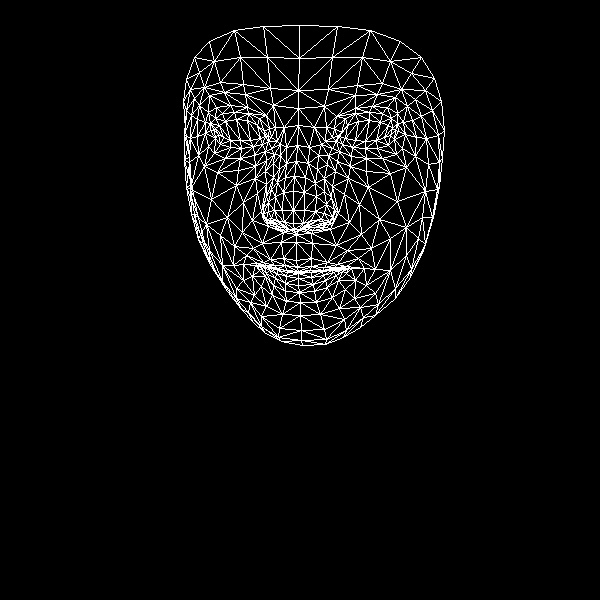

The file beside this chart, header and first rows:
, x, y
0, 296, 260
1, 293, 223
2, 296, 234
3, 285, 177
4, 293, 210
5, 293, 191
6, 297, 145
7, 218, 134
8, 298, 108
9, 298, 90
10, 299, 25
11, 297, 267
12, 298, 271
13, 298, 272
14, 298, 273
15, 298, 278
16, 298, 285
17, 299, 292
18, 300, 302
19, 294, 229
20, 285, 227
21, 186, 79
22, 253, 146
23, 241, 148
24, 230, 147
25, 215, 138
26, 262, 144
27, 234, 112
28, 248, 113
29, 222, 113
30, 215, 118
31, 208, 146
32, 261, 316
33, 214, 130
34, 184, 134
35, 197, 136
36, 243, 202
37, 283, 258
38, 286, 270
39, 270, 259
40, 263, 262
41, 277, 268
42, 270, 268
43, 252, 276
44, 284, 222
45, 282, 210
46, 199, 105
47, 265, 171
48, 263, 214
49, 263, 207
50, 211, 199
51, 283, 192
52, 224, 92
53, 209, 95
54, 194, 57
55, 273, 105
56, 259, 118
57, 243, 264
58, 205, 245
59, 271, 222
... 408 more rows
